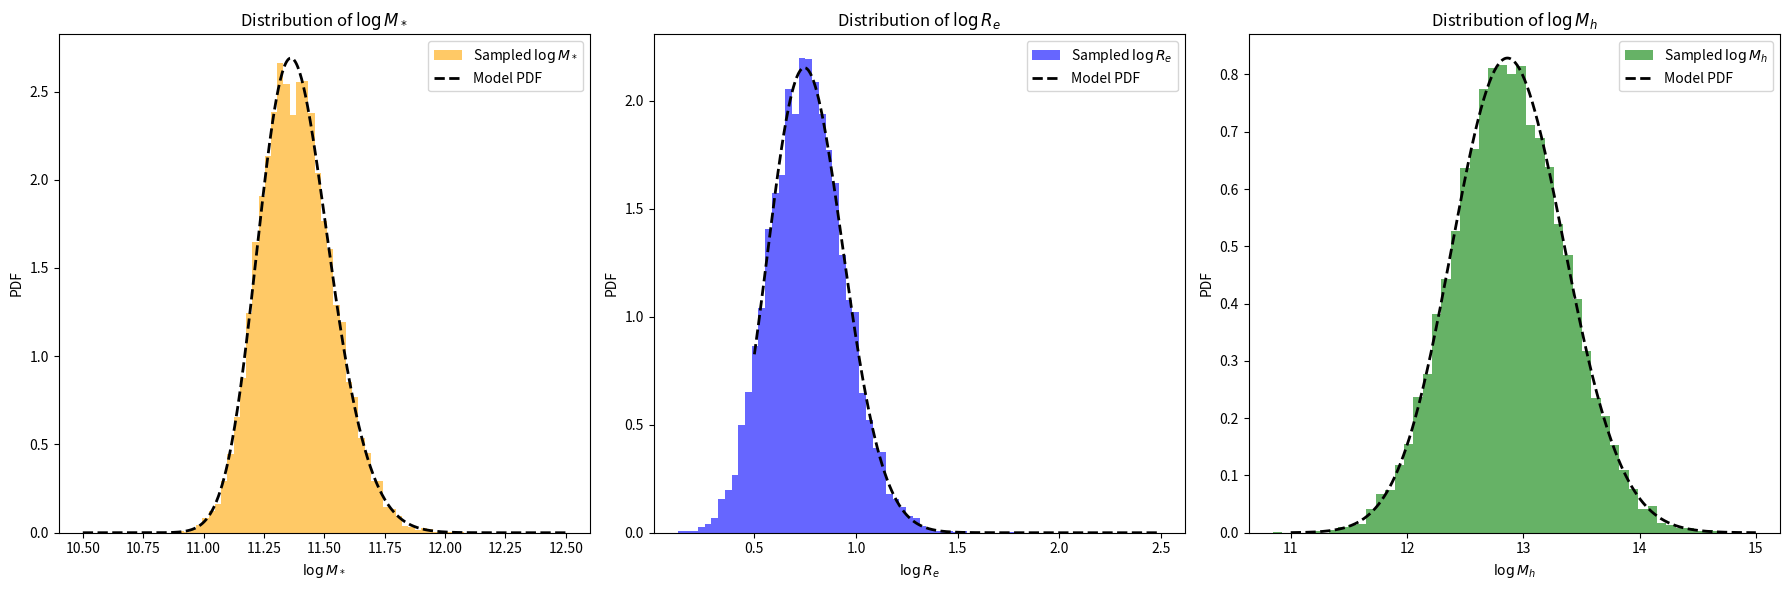

Reproduce this figure in Python.
import numpy as np
from scipy.stats import skewnorm, norm

# ==============================
# [redacted]
# ==============================
MODEL_PARAMS = {
    'deVauc': {
        'mu_star': 11.252,
        'sigma_star': 0.202,
        'log_s_star': 0.17,
        'mu_R0': 0.774,
        'beta_R': 0.977,
        'sigma_R': 0.112,
        'mu_h0': 12.91,
        'beta_h': 2.04,
        'xi_h': 0.0,
        'sigma_h': 0.37
    },
    'SerExp': {
        'mu_star': 11.274,
        'sigma_star': 0.254,
        'log_s_star': 0.31,
        'mu_R0': 0.854,
        'beta_R': 1.218,
        'sigma_R': 0.129,
        'mu_h0': 12.83,
        'beta_h': 1.73,
        'xi_h': -0.03,
        'sigma_h': 0.32
    },
    'Sersic': {
        'mu_star': 11.249,
        'sigma_star': 0.285,
        'log_s_star': 0.44,
        'mu_R0': 0.855,
        'beta_R': 1.366,
        'sigma_R': 0.147,
        'mu_h0': 12.79,
        'beta_h': 1.70,
        'xi_h': -0.14,
        'sigma_h': 0.35
    }
}

# ==============================
# 生成 logM_star_sps 样本（skew-normal）
# ==============================
def mstar_gene(n, model='deVauc', random_state=None):
    p = MODEL_PARAMS[model]
    a = 10**p['log_s_star']
    dist = skewnorm(a=a, loc=p['mu_star'], scale=p['sigma_star'])
    return dist.rvs(size=n, random_state=random_state)

# ==============================
# 生成 logRe（给定 logM_star_sps）
# ==============================
def logRe_given_logM(logM_star_sps, model='deVauc', random_state=None):
    p = MODEL_PARAMS[model]
    mu_Re = p['mu_R0'] + p['beta_R'] * (logM_star_sps - 11.4)
    return norm.rvs(loc=mu_Re, scale=p['sigma_R'], size=len(logM_star_sps), random_state=random_state)

# ==============================
# 生成 logMh（给定 logM_star_sps 和 logRe）
# ==============================
def logMh_given_logM_logRe(logM_star_sps, logRe, model='deVauc', random_state=None):
    p = MODEL_PARAMS[model]
    mu_r = p['mu_R0'] + p['beta_R'] * (logM_star_sps - 11.4)
    mu_h = p['mu_h0'] + p['beta_h'] * (logM_star_sps - 11.4) + p['xi_h'] * (logRe - mu_r)
    return norm.rvs(loc=mu_h, scale=p['sigma_h'], size=len(logM_star_sps), random_state=random_state)

# ==============================
# 主函数：生成完整样本（接口不变）
# ==============================
def generate_samples(n_samples, model='deVauc', random_state=None):
    """
    生成星系参数样本，包括：
    - logM_star: stellar mass sps
    - logRe: effective radius
    - logMh: halo mass
    - z: redshift (固定为 1)
    - gamma_in: 初始内密度坡度（固定为 1）
    - C: halo 浓度参数（固定为 20）
    
    参数:
        n_samples: 样本数量
        model: 使用的结构模型，支持 'deVauc', 'SerExp', 'Sersic'
        random_state: 随机种子
    
    返回:
        dict，包含字段 logM_star, logRe, logMh, z, gamma_in, C
    """
    logM_star_sps = mstar_gene(n_samples, model=model, random_state=random_state)
    logRe = logRe_given_logM(logM_star_sps, model=model, random_state=random_state)
    logMh = logMh_given_logM_logRe(logM_star_sps, logRe, model=model, random_state=random_state)

    return {
        'logM_star': logM_star_sps,
        'logRe': logRe,
        'logMh': logMh,
        'z': np.ones(n_samples),
        'gamma_in': np.ones(n_samples),
        'C': np.ones(n_samples) * 20
    }

# ==============================
# 可选测试代码（直接运行本文件触发）
# ==============================
if __name__ == '__main__':
    import matplotlib.pyplot as plt


    # === 生成样本 ===
    samples = generate_samples(10000, model='deVauc')
    params = MODEL_PARAMS['deVauc']

    # === 设置绘图画布 ===
    fig, axes = plt.subplots(1, 3, figsize=(18, 6))

    # --------------------------------------------------
    # 1. 绘制 logM_star 分布（skew-normal）
    # --------------------------------------------------
    x_logM = np.linspace(10.5, 12.5, 500)
    pdf_logM = skewnorm.pdf(x_logM, a=10**params['log_s_star'], loc=params['mu_star'], scale=params['sigma_star'])

    axes[0].hist(samples['logM_star'], bins=50, density=True, alpha=0.6, color='orange', label='Sampled $\\log M_*$')
    axes[0].plot(x_logM, pdf_logM, 'k--', lw=2, label='Model PDF')
    axes[0].set_xlabel('$\\log M_*$')
    axes[0].set_ylabel('PDF')
    axes[0].legend()
    axes[0].set_title('Distribution of $\\log M_*$')

    # --------------------------------------------------
    # 2. 绘制 logRe 分布（混合高斯）
    # --------------------------------------------------
    x_Re = np.linspace(0.5, 2.5, 500)
    mu_Re_array = params['mu_R0'] + params['beta_R'] * (samples['logM_star'] - 11.4)
    pdf_logRe = np.mean([
        norm.pdf(x_Re, loc=mu, scale=params['sigma_R']) for mu in mu_Re_array
    ], axis=0)

    axes[1].hist(samples['logRe'], bins=50, density=True, alpha=0.6, color='blue', label='Sampled $\\log R_e$')
    axes[1].plot(x_Re, pdf_logRe, 'k--', lw=2, label='Model PDF')
    axes[1].set_xlabel('$\\log R_e$')
    axes[1].set_ylabel('PDF')
    axes[1].legend()
    axes[1].set_title('Distribution of $\\log R_e$')

    # --------------------------------------------------
    # 3. 绘制 logMh 分布（混合高斯）
    # --------------------------------------------------
    x_Mh = np.linspace(11.0, 15.0, 500)
    mu_Mh_array = (
        params['mu_h0']
        + params['beta_h'] * (samples['logM_star'] - 11.4)
        + params['xi_h'] * (samples['logRe'] - mu_Re_array)
    )
    pdf_logMh = np.mean([
        norm.pdf(x_Mh, loc=mu, scale=params['sigma_h']) for mu in mu_Mh_array
    ], axis=0)

    axes[2].hist(samples['logMh'], bins=50, density=True, alpha=0.6, color='green', label='Sampled $\\log M_h$')
    axes[2].plot(x_Mh, pdf_logMh, 'k--', lw=2, label='Model PDF')
    axes[2].set_xlabel('$\\log M_h$')
    axes[2].set_ylabel('PDF')
    axes[2].legend()
    axes[2].set_title('Distribution of $\\log M_h$')

    # --------------------------------------------------
    plt.tight_layout()
    plt.show()

    